Run: headless pygame with SDL's dummy video driver; simulated clock (each Clock.tick advances the game by its frame time, no real sleeping); random seed 0; keys injected as events and as key.get_pressed() state; no mouse input.
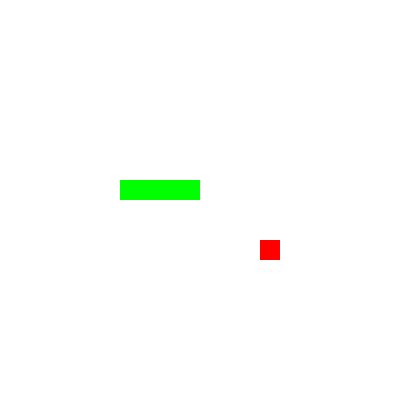
Frame 1 of 4 · flips 1–60 · no input
Frame 2 of 4 · flips 61–180 · tapped SPACE, RETURN · held RIGHT (→), D · screen unchanged from frame 1, image omitted
Frame 3 of 4 · flips 181–300 · held DOWN (↓), S · screen unchanged from frame 2, image omitted
Frame 4 of 4 · flips 301–420 · held LEFT (←), A, UP (↑), W · screen unchanged from frame 3, image omitted

The pygame program that drew these frames:

import pygame              # ❶ 파이게임 모듈 임포트하기
import time
from datetime import datetime
from datetime import timedelta
import random

SCREEN_WIDTH = 400         # ❷ 게임 화면의 너비
SCREEN_HEIGHT = 400         #   게임 화면의 높이

pygame.init()              # ❸ 파이게임을 사용하기 전에 초기화한다.

# ❹ 지정한 크기의 게임 화면 창을 연다.
screen = pygame.display.set_mode((SCREEN_WIDTH, SCREEN_HEIGHT))

RED = 255, 0, 0        # 적색:   적 255, 녹   0, 청   0
GREEN = 0, 255, 0      # 녹색:   적   0, 녹 255, 청   0
BLUE = 0, 0, 255       # 청색:   적   0, 녹   0, 청 255
PURPLE = 127, 0, 127   # 보라색: 적 127, 녹   0, 청 127
BLACK = 0, 0, 0        # 검은색: 적   0, 녹   0, 청   0
GRAY = 127, 127, 127   # 회색:   적 127, 녹 127, 청 127
WHITE = 255, 255, 255  # 하얀색: 적 255, 녹 255, 청 255

# 화면 전체에 하얀 사각형 그리기
rect = pygame.Rect((0, 0), (SCREEN_WIDTH, SCREEN_HEIGHT))  # ❶
pygame.draw.rect(screen, WHITE, rect)  # ❷

# 화면 왼쪽 위에 녹색 정사각형 그리기
rect = pygame.Rect((0, 0), (40, 40))
pygame.draw.rect(screen, GREEN, rect)

# 화면 오른쪽 아래에 적색 직사각형 그리기
rect = pygame.Rect((340, 60), (60, 20))
pygame.draw.rect(screen, RED, rect)

pygame.display.update()  # ❸ 화면 새로고침

# time.sleep(3)
# SCREEN_WIDTH = 400
# SCREEN_HEIGHT = 400
BLOCK_SIZE = 20

def draw_background(screen):
    """게임의 배경을 그린다."""
    background = pygame.Rect((0, 0), (SCREEN_WIDTH, SCREEN_HEIGHT))
    pygame.draw.rect(screen, WHITE, background)

def draw_block(screen, color, position):
    """position 위치에 color 색깔의 블록을 그린다."""
    block = pygame.Rect((position[1] * BLOCK_SIZE, position[0] * BLOCK_SIZE),
                        (BLOCK_SIZE, BLOCK_SIZE))
    pygame.draw.rect(screen, color, block)

pygame.init()  
    
# draw_background(screen)
# draw_block(screen, RED, (1, 1))
# draw_block(screen, RED, (3, 1))
# draw_block(screen, RED, (5, 1))
# draw_block(screen, RED, (7, 1))
# draw_block(screen, GREEN, (12, 10))
# draw_block(screen, GREEN, (12, 11))
# draw_block(screen, GREEN, (12, 12))
# draw_block(screen, GREEN, (12, 13))
# pygame.display.update()


block_position = [0, 0]  # ❶ 블록의 위치 (y, x)
DIRECTION_ON_KEY = {
    pygame.K_UP: 'north',
    pygame.K_DOWN: 'south',
    pygame.K_LEFT: 'west',
    pygame.K_RIGHT: 'east',
}
block_direction = 'east'




# while True:
#     events = pygame.event.get()
#     for event in events:
#         if event.type == pygame.QUIT:
#             exit()
#         if event.type == pygame.KEYDOWN:
#             # ❸ 입력된 키가 화살표 키면,
#             if event.key in DIRECTION_ON_KEY:
#                 # ❹ 블록의 방향을 화살표 키에 맞게 바꾼다 
#                 block_direction = DIRECTION_ON_KEY[event.key]

#     if timedelta(seconds=1) <= datetime.now() - last_moved_time:
#         if block_direction == 'north':    # ❺ 1초가 지날 때마다
#             block_position[0] -= 1        # 블록의 방향에 따라
#         elif block_direction == 'south':  # 블록의 위치를 변경한다
#             block_position[0] += 1
#         elif block_direction == 'west':
#             block_position[1] -= 1
#         elif block_direction == 'east':
#             block_position[1] += 1
#         last_moved_time = datetime.now()

#     draw_background(screen)
#     draw_block(screen, GREEN, block_position)
#     pygame.display.update()

class Snake:
    """뱀 클래스"""
    color = GREEN  # 뱀의 색
    

    def __init__(self):
        self.positions = [(9, 6), (9, 7), (9, 8), (9, 9)]  # 뱀의 위치
        self.direction = 'north'  # 뱀의 방향
    def draw(self, screen):
        """뱀을 화면에 그린다."""
        for position in self.positions:  # ❶ 뱀의 몸 블록들을 순회하며
            draw_block(screen, self.color, position)  # 각 블록을 그린다
    def crawl(self):
        """뱀이 현재 방향으로 한 칸 기어간다."""
        head_position = self.positions[0]
        y, x = head_position
        if self.direction == 'north':
            self.positions = [(y - 1, x)] + self.positions[:-1]
        elif self.direction == 'south':
            self.positions = [(y + 1, x)] + self.positions[:-1]
        elif self.direction == 'west':
            self.positions = [(y, x - 1)] + self.positions[:-1]
        elif self.direction == 'east':
            self.positions = [(y, x + 1)] + self.positions[:-1]
    def turn(self, direction):  # ❶
        """뱀의 방향을 바꾼다."""
        self.direction = direction
    def grow(self):
        """뱀이 한 칸 자라나게 한다."""
        tail_position = self.positions[-1]
        y, x = tail_position
        if self.direction == 'north':
            self.positions.append((y - 1, x))
        elif self.direction == 'south':
            self.positions.append((y + 1, x))
        elif self.direction == 'west':
            self.positions.append((y, x - 1))
        elif self.direction == 'east':
            self.positions.append((y, x + 1))
   

class Apple:
    """사과 클래스"""
    color = RED  # 사과의 색

    def __init__(self, position=(random.randint(0, 19), random.randint(0, 19))):
        self.position = position  # 사과의 위치
    def draw(self, screen):
        """사과를 화면에 그린다."""
        draw_block(screen, self.color, self.position)  # ❷


class GameBoard:
    """게임판 클래스"""
    width = 20   # 게임판의 너비
    height = 20  # 게임판의 높이

    def __init__(self):
        self.snake = Snake()  # 게임판 위의 뱀
        self.apple = Apple()  # 게임판 위의 사과
        self.apple2 = Apple()  # 게임판 위의 사과
    def draw(self, screen):
        """화면에 게임판의 구성요소를 그린다."""
        self.apple.draw(screen)  # ❸ 게임판 위의 사과를 그린다
        self.apple2.draw(screen)
        self.snake.draw(screen)  # 게임판 위의 뱀을 그린다
    def process_turn(self):
        """게임을 한 차례 진행한다."""
        
        self.snake.crawl()  # 뱀이 한 칸 기어간다.
        head = self.snake.positions[0]
        y, x = head
        if self.snake.positions[0] == self.apple.position:
            self.snake.grow()     # 뱀을 한 칸 자라게 한다  
            self.put_new_apple()  # 사과를 새로 놓는다
        if self.snake.positions[0] == self.apple2.position:
            self.snake.grow()     # 뱀을 한 칸 자라게 한다  
            self.put_new_apple2()  # 사과를 새로 놓는다
        # 뱀의 머리가 뱀의 몸과 부딛혔으면
        if self.snake.positions[0] in self.snake.positions[1:]:
            raise SnakeCollisionException()  # 뱀 충돌 예외를 일으킨다
        if (x>19 or x<0 or y>19 or y<0):
            raise SnakeCollisionException()  # 뱀 충돌 예외를 일으킨다
        if len(self.snake.positions)>7:
            self.snake.color = PURPLE
        if len(self.snake.positions)>11:
            self.snake.color = BLACK
            TURN_INTERVAL = timedelta(seconds=0.05)

        
        

    
    def put_new_apple(self):
        """게임판에 새 사과를 놓는다."""
        self.apple = Apple((random.randint(0, 19), random.randint(0, 19)))  # ❷
        for position in self.snake.positions:    # ❸ 뱀 블록을 순회하면서
            if self.apple.position == position:  # 사과가 뱀 위치에 놓인 경우를 확인해
                self.put_new_apple()             # 사과를 새로 놓는다
                break
    def put_new_apple2(self):
        """게임판에 새 사과를 놓는다."""
        self.apple2 = Apple((random.randint(0, 19), random.randint(0, 19)))  # ❷
        for position in self.snake.positions:    # ❸ 뱀 블록을 순회하면서
            if self.apple2.position == position:  # 사과가 뱀 위치에 놓인 경우를 확인해
                self.put_new_apple()             # 사과를 새로 놓는다
                break

class SnakeCollisionException(Exception):
    """뱀 충돌 예외"""
    pass

game_board = GameBoard()  # ❶ 게임판 인스턴스를 생성한다

TURN_INTERVAL = timedelta(seconds=0.2)  # ❶ 게임 진행 간격을 0.3초로 정의한다

last_turn_time = datetime.now()  # ❶ 마지막으로 블록을 움직인 때

while True:
    events = pygame.event.get()
    for event in events:
        if event.type == pygame.QUIT:
            exit()
        if event.type == pygame.KEYDOWN:  # ❷ 화살표 키가 입력되면 뱀의 방향을 바꾼다
            if event.key in DIRECTION_ON_KEY:
                game_board.snake.turn(DIRECTION_ON_KEY[event.key])
        
    

    # ❷ 시간이 TURN_INTERVAL만큼 지날 때마다 게임을 한 차례씩 진행한다
    if TURN_INTERVAL < datetime.now() - last_turn_time:
              
        try:
            game_board.process_turn()
        except SnakeCollisionException:
            exit()
        last_turn_time = datetime.now()
    
        

    draw_background(screen)
    game_board.draw(screen)
    pygame.display.update()
